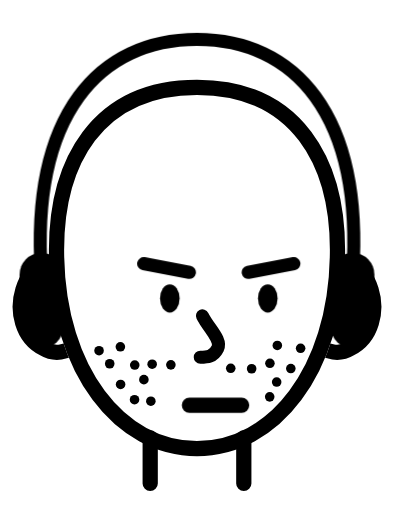
t = 0.00 s
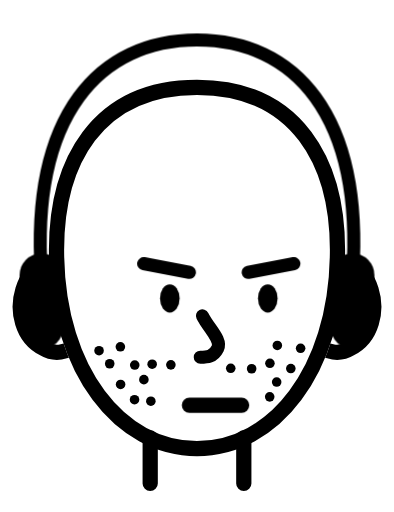
t = 0.14 s
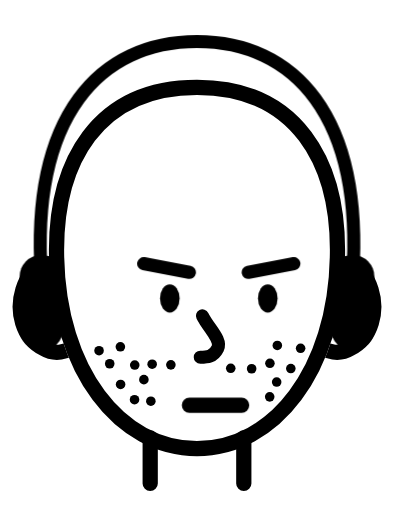
t = 0.28 s
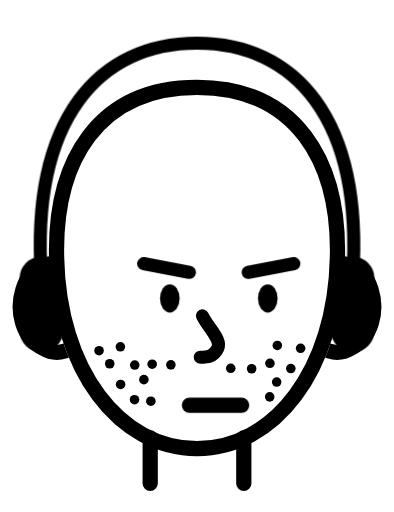
t = 0.41 s

The animated SVG that drew these frames (rendered in a browser with its animation timeline set to each time). Animation: 1 CSS @keyframes rule; one cycle of 0.55 s, repeats indefinitely.

<?xml version="1.0" encoding="utf-8"?>
<svg xmlns="http://www.w3.org/2000/svg" viewBox="0 0 181 235" aria-label="bald round face with stubble, do not disturb, focused" fill="none" stroke="#000" stroke-width="7" stroke-linecap="round" stroke-linejoin="round">
  <style>
    /* Headphones bob to the beat. */
    .beat { animation: beat 0.55s ease-in-out infinite alternate; }
    @keyframes beat { from { transform: translateY(0); } to { transform: translateY(2px); } }
    @media (prefers-reduced-motion: reduce) { * { animation: none !important; } }
  </style>
  <mask id="ear-mask-dnd-headphones-focus" maskUnits="userSpaceOnUse" x="-20" y="-20" width="221" height="275">
    <rect x="-20" y="-20" width="221" height="275" fill="#fff"/>
    <path d="M90.5 40C136 40 156 74 155 118C154 170 126 206 90.5 206C55 206 27 170 26 118C25 74 45 40 90.5 40Z" fill="#000"/>
  </mask>
  <path d="M69 201v21M112 201v21"/>
  <g>
    <path d="M34 124c-24-14-34 26-14 36c5 3 11 2 15-2M147 124c24-14 34 26 14 36c-5 3-11 2-15-2" mask="url(#ear-mask-dnd-headphones-focus)"/>
    <path d="M90.5 40C136 40 156 74 155 118C154 170 126 206 90.5 206C55 206 27 170 26 118C25 74 45 40 90.5 40Z"/>
      <g fill="#000" stroke="none"><circle cx="45.5" cy="161.0" r="2.2"/><circle cx="55.3" cy="159.2" r="2.2"/><circle cx="127.4" cy="158.6" r="2.2"/><circle cx="138.1" cy="159.9" r="2.2"/><circle cx="50.4" cy="167.0" r="2.2"/><circle cx="61.9" cy="167.6" r="2.2"/><circle cx="69.9" cy="167.2" r="2.2"/><circle cx="78.5" cy="167.5" r="2.2"/><circle cx="106.0" cy="169.1" r="2.2"/><circle cx="115.6" cy="169.3" r="2.2"/><circle cx="124.0" cy="166.8" r="2.2"/><circle cx="133.6" cy="169.2" r="2.2"/><circle cx="55.4" cy="176.5" r="2.2"/><circle cx="66.1" cy="174.3" r="2.2"/><circle cx="127.1" cy="175.4" r="2.2"/><circle cx="61.8" cy="183.5" r="2.2"/><circle cx="69.3" cy="184.2" r="2.2"/><circle cx="123.9" cy="182.2" r="2.2"/></g>
    <path stroke-width="6" d="M93 145c3 6 9 11 7 15s-5 4-8 4"/>
    <g class="beat"><path stroke-width="6" d="M19 126C14 52 46 18 90.5 18S167 52 162 126"/><rect x="9" y="116" width="20" height="44" rx="10" fill="#000" stroke="none"/><rect x="152" y="116" width="20" height="44" rx="10" fill="#000" stroke="none"/></g><path stroke-width="6" d="M66 121l21 4M135 121l-21 4"/><ellipse cx="78" cy="137" rx="4.5" ry="6.5" fill="#000" stroke="none"/><ellipse cx="123" cy="137" rx="4.5" ry="6.5" fill="#000" stroke="none"/><path stroke-width="7" d="M87 186h24"/>
  </g>
</svg>
